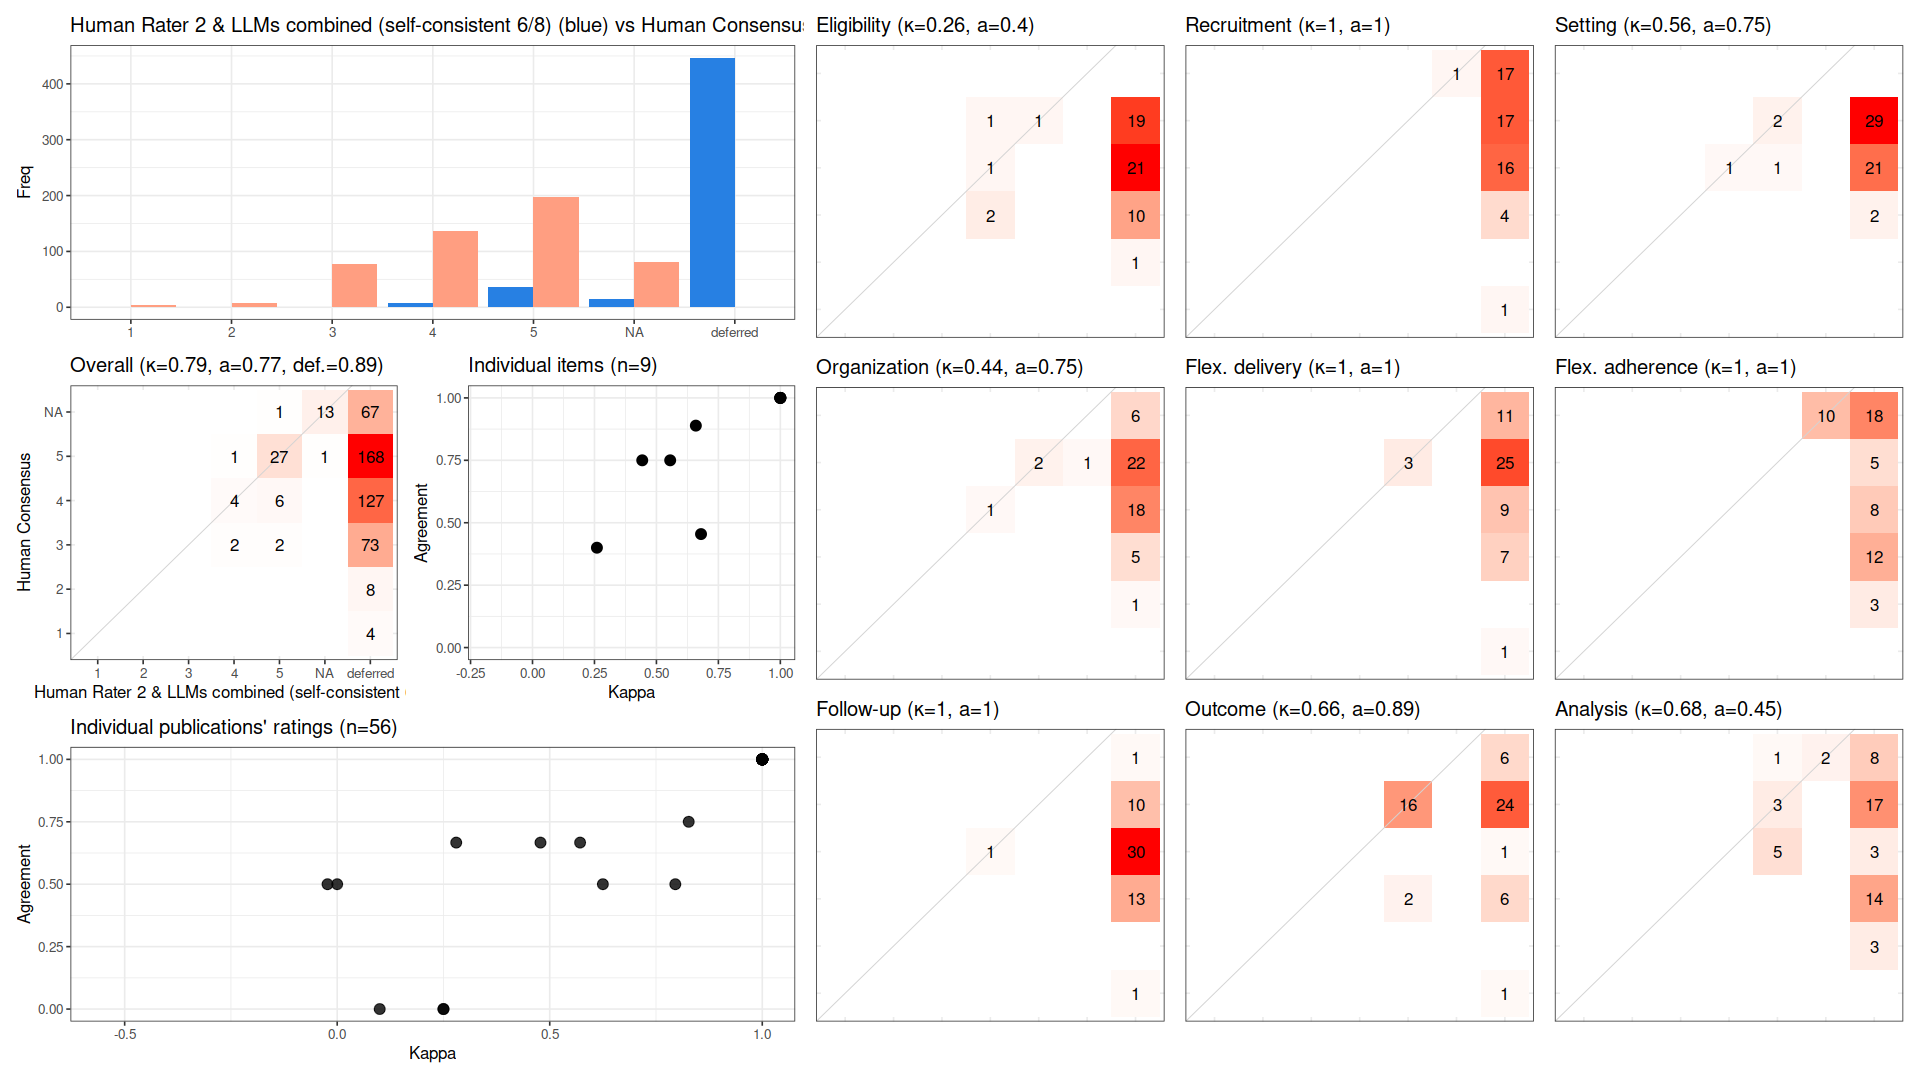

The data file committed next to this chart (first rows):
, cohen_kappa_w, cohen_kappa_w_ci_low, cohen_kappa_w_ci_high, agreement, agreement_ci_low, agreement_ci_high, deferring_fraction, deferring_fraction_ci_low, deferring_fraction_ci_high
combined, 0.7932, 0.6685, 0.9074, 0.7719, 0.6774, 0.8727, 0.8869, 0.8512, 0.9167
Eligibility, 0.2599, NA, NA, 0.4, NA, NA, 0.9107, NA, NA
Recruitment, 1, NA, NA, 1, NA, NA, 0.9821, NA, NA
Setting, 0.5556, NA, NA, 0.75, NA, NA, 0.9286, NA, NA
Organization, 0.4428, NA, NA, 0.75, NA, NA, 0.9286, NA, NA
Flex. delivery, 1, NA, NA, 1, NA, NA, 0.9464, NA, NA
Flex. adherence, 1, NA, NA, 1, NA, NA, 0.8214, NA, NA
Follow-up, 1, NA, NA, 1, NA, NA, 0.9821, NA, NA
Outcome, 0.6591, NA, NA, 0.8889, NA, NA, 0.6786, NA, NA
Analysis, 0.68, NA, NA, 0.4545, NA, NA, 0.8036, NA, NA
